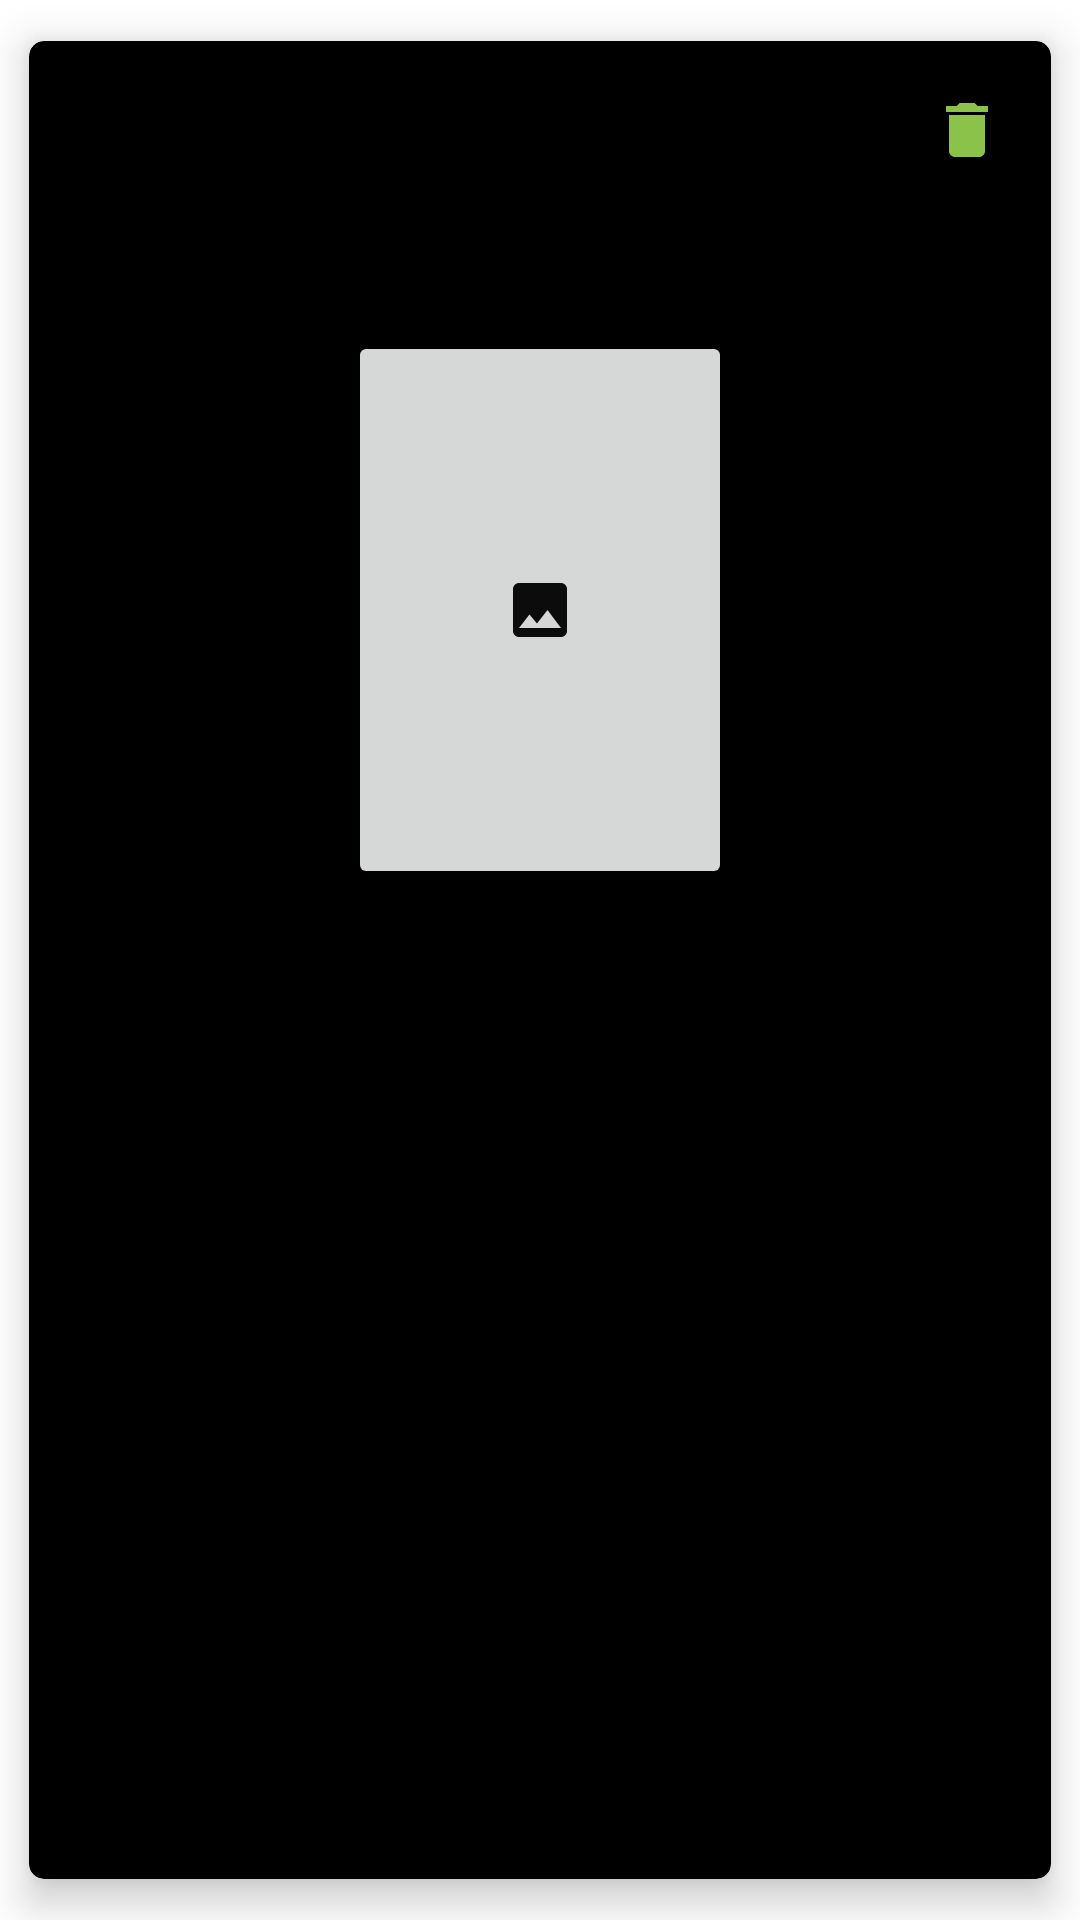

Produce the Android XML layout that renders to this screen, including the resource entries it uses.
<!-- AndroidManifest.xml: application theme Theme.Andarivel -->
<!-- res/layout/anuncio_item.xml -->
<?xml version="1.0" encoding="utf-8"?>
<com.google.android.material.card.MaterialCardView xmlns:android="http://schemas.android.com/apk/res/android"
    xmlns:app="http://schemas.android.com/apk/res-auto"
    xmlns:tools="http://schemas.android.com/tools"
    android:id="@+id/cardView"
    android:layout_width="match_parent"
    android:layout_height="wrap_content"
    app:cardBackgroundColor="?attr/colorOnSecondary"
    app:cardCornerRadius="5dp"
    app:cardElevation="8dp"
    app:cardUseCompatPadding="true">

    <androidx.constraintlayout.widget.ConstraintLayout
        android:layout_width="match_parent"
        android:layout_height="wrap_content"
        android:layout_marginHorizontal="@dimen/common_padding_default">

        <com.google.android.material.textview.MaterialTextView
            android:id="@+id/tvTitleAnuncio"
            android:layout_width="0dp"
            android:layout_height="wrap_content"
            android:textAlignment="center"
            android:textAppearance="?attr/textAppearanceHeadline6"
            tools:text="Titulo"
            android:layout_marginTop="@dimen/common_padding_default"
            app:layout_constraintStart_toStartOf="parent"
            app:layout_constraintEnd_toStartOf="@+id/imgDeleteAnuncio"
            app:layout_constraintTop_toTopOf="parent" />

        <ImageButton
            android:id="@+id/imgDeleteAnuncio"
            android:layout_width="wrap_content"
            android:layout_height="wrap_content"
            android:src="@drawable/ic_delete"
            android:background="@null"
            app:layout_constraintStart_toEndOf="@id/tvTitleAnuncio"
            app:layout_constraintEnd_toEndOf="parent"
            app:layout_constraintTop_toTopOf="@+id/tvTitleAnuncio"
            app:layout_constraintBottom_toBottomOf="@id/tvTitleAnuncio"
            tools:ignore="ContentDescription" />

        <com.google.android.material.textview.MaterialTextView
            android:id="@+id/tvDescriptionAnuncio"
            android:layout_width="match_parent"
            android:layout_height="wrap_content"
            tools:text="Descripcion"
            android:textStyle="bold"
            android:textSize="16sp"
            android:layout_marginTop="@dimen/common_padding_default"
            app:layout_constraintStart_toStartOf="parent"
            app:layout_constraintEnd_toEndOf="parent"
            app:layout_constraintTop_toBottomOf="@id/tvTitleAnuncio" />

        <ImageButton
            android:id="@+id/imgAnuncio"
            android:layout_width="128dp"
            android:layout_height="186dp"
            android:src="@drawable/ic_image"
            android:layout_marginTop="@dimen/common_padding_default"
            android:visibility="visible"
            app:layout_constraintStart_toStartOf="parent"
            app:layout_constraintEnd_toEndOf="parent"
            app:layout_constraintTop_toBottomOf="@id/tvDescriptionAnuncio"
            android:contentDescription="@string/content_description_imagen_anuncio" />

        <com.google.android.material.textview.MaterialTextView
            android:id="@+id/tvLinkItem"
            android:layout_width="wrap_content"
            android:layout_height="wrap_content"
            tools:text="https://www.linkAndarivel.com"
            android:visibility="visible"
            android:linksClickable="true"
            android:autoLink="web"
            android:textColorLink="@color/light_green_500"
            android:layout_marginTop="@dimen/common_padding_min"
            app:layout_constraintStart_toStartOf="parent"
            app:layout_constraintEnd_toEndOf="parent"
            app:layout_constraintTop_toBottomOf="@id/imgAnuncio" />

    </androidx.constraintlayout.widget.ConstraintLayout>
</com.google.android.material.card.MaterialCardView>
<!-- resources referenced by this layout -->
<resources>
  <color name="light_green_500">#8bc34a</color>
  <dimen name="common_padding_default">16dp</dimen>
  <dimen name="common_padding_min">8dp</dimen>
  <!-- drawable ic_delete (drawable) -->
  <vector android:height="24dp"
      android:tint="#8bc34a"
      android:viewportHeight="24"
      android:viewportWidth="24"
      android:width="24dp"
      xmlns:android="http://schemas.android.com/apk/res/android">
      <path
          android:fillColor="@android:color/white"
          android:pathData="M6,19c0,1.1 0.9,2 2,2h8c1.1,0 2,-0.9 2,-2V7H6v12zM19,4h-3.5l-1,-1h-5l-1,1H5v2h14V4z" />
  </vector>
  <!-- drawable ic_image (drawable) -->
  <vector android:height="24dp"
      android:tint="#0B0C0B"
      android:viewportHeight="24"
      android:viewportWidth="24"
      android:width="24dp"
      xmlns:android="http://schemas.android.com/apk/res/android">
      <path
          android:fillColor="@android:color/white"
          android:pathData="M21,19V5c0,-1.1 -0.9,-2 -2,-2H5c-1.1,0 -2,0.9 -2,2v14c0,1.1 0.9,2 2,2h14c1.1,0 2,-0.9 2,-2zM8.5,13.5l2.5,3.01L14.5,12l4.5,6H5l3.5,-4.5z" />
  </vector>
  <string name="content_description_imagen_anuncio">Attach image to advertisement</string>
  <style name="Theme.Andarivel" parent="Theme.MaterialComponents.DayNight.NoActionBar">
          
          <item name="colorPrimary">@color/purple_500</item>
          <item name="colorPrimaryVariant">@color/purple_700</item>
          <item name="colorOnPrimary">@color/white</item>
          
          <item name="colorSecondary">@color/teal_200</item>
          <item name="colorSecondaryVariant">@color/teal_700</item>
          <item name="colorOnSecondary">@color/black</item>
          
          <item name="android:statusBarColor" tools:targetApi="l">?attr/colorPrimaryVariant</item>
          
      </style>
  <color name="white">#FFFFFFFF</color>
  <color name="black">#FF000000</color>
  <!-- not gathered from this repository: default colours our renderer supplied (Android Studio template values) -->
  <color name="purple_500">#FF6200EE</color>
  <color name="purple_700">#FF3700B3</color>
  <color name="teal_200">#FF03DAC5</color>
  <color name="teal_700">#FF018786</color>
</resources>
